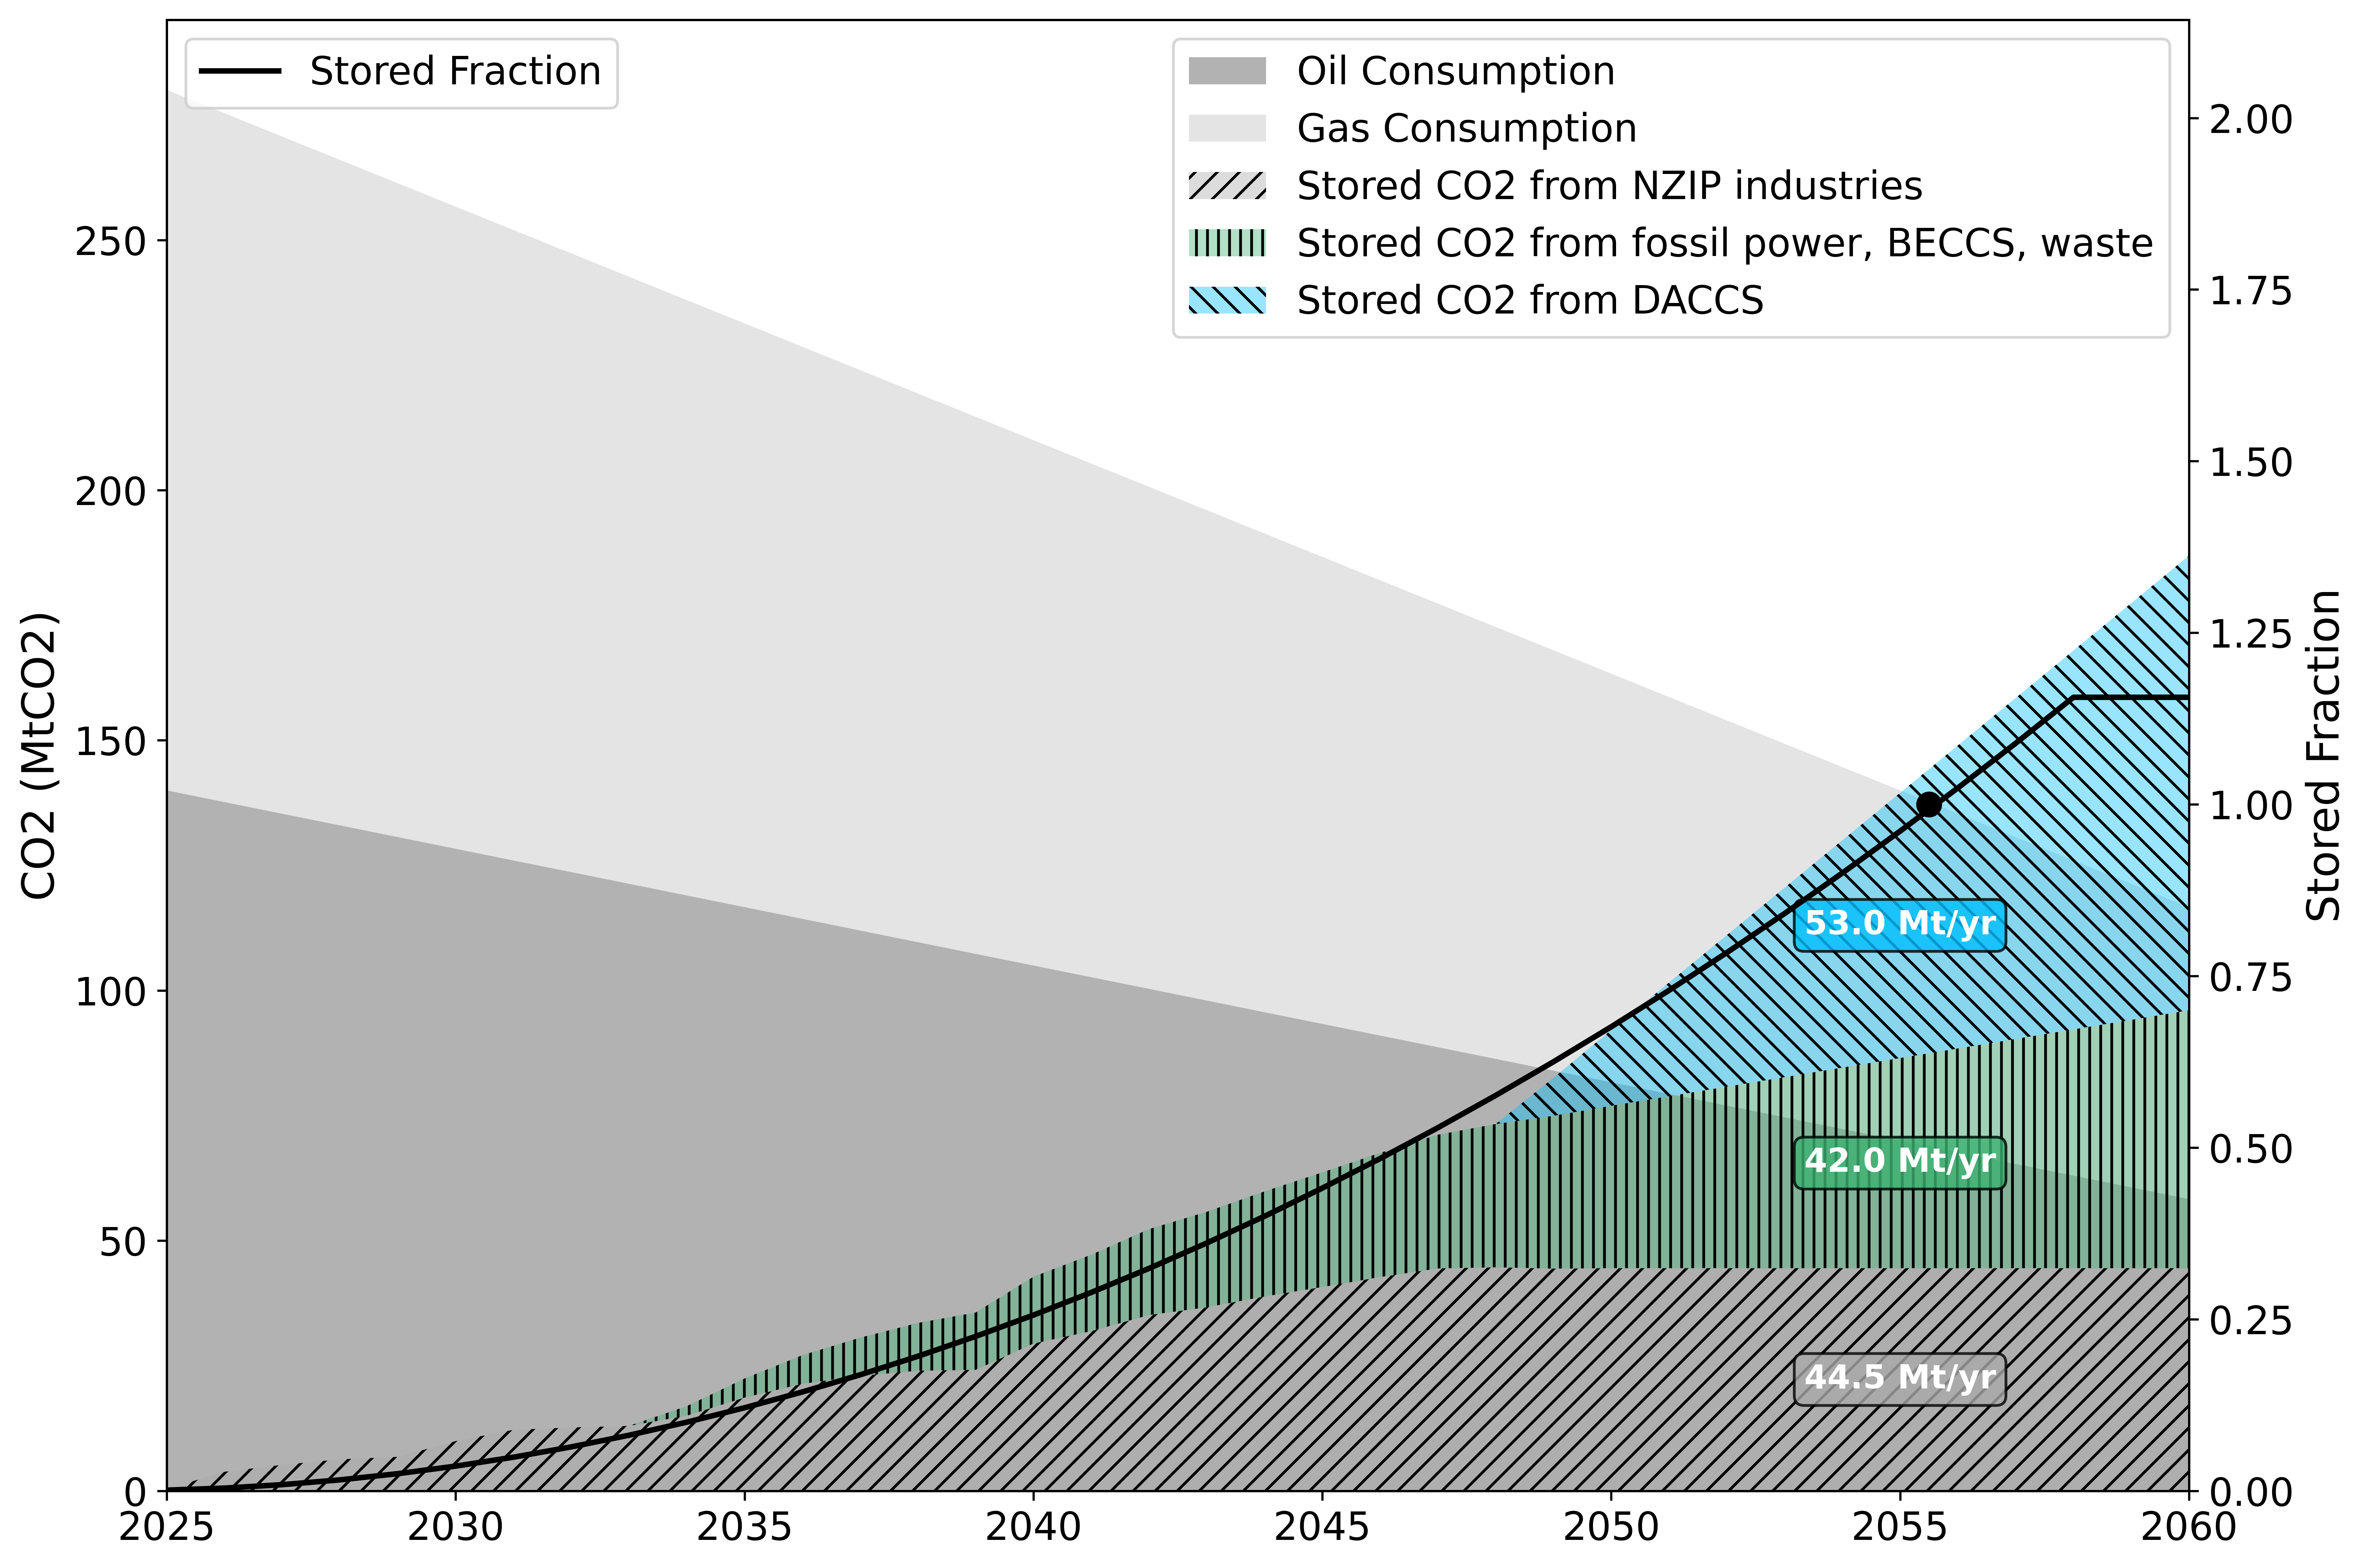

Source code (Python):
import pandas as pd
import matplotlib.pyplot as plt
import numpy as np

# Read the CSV file with encoding specification
df = pd.read_csv('data/nzip_balanced_scenario_results.csv', encoding='latin-1')
years = list(range(2025, 2061))

# Linear consumption scenarios: decrease from 140 to 70 by 2055, then continue to 2060
# Calculate the value at 2060 to maintain linear trend
# From 2025 to 2055: 140 to 70 (30 years)
# From 2055 to 2060: 70 to ? (5 years)
# Linear trend: (70 - 140) / (2055 - 2025) = -70/30 = -2.33 per year
# At 2060: 70 + (-2.33 * 5) = 70 - 11.67 = 58.33

oil_consumption_totals = np.linspace(140, 58.33, len(years))
gas_consumption_totals = np.linspace(140, 58.33, len(years))

# Linear CO2 stored power scenario: increase from 0 in 2033 to 42 by 2055, then continue to 2060
# Calculate the value at 2060 to maintain linear trend
# From 2033 to 2055: 0 to 42 (22 years)
# From 2055 to 2060: 42 to ? (5 years)
# Linear trend: (42 - 0) / (2055 - 2033) = 42/22 = 1.91 per year
# At 2060: 42 + (1.91 * 5) = 42 + 9.55 = 51.55

co2_stored_power = []
for year in years:
    if year < 2033:
        co2_stored_power.append(0)
    else:
        # Linear increase from 2033 to 2060
        progress = (year - 2033) / (2060 - 2033)  # 0 to 1
        value = 0 + (51.55 - 0) * progress
        co2_stored_power.append(value)

co2_stored_power = np.array(co2_stored_power)

# Linear CO2 stored air scenario: increase from 0 in 2048 to 53 by 2055, then continue to 2060
# Calculate the value at 2060 to maintain linear trend
# From 2048 to 2055: 0 to 53 (7 years)
# From 2055 to 2060: 53 to ? (5 years)
# Linear trend: (53 - 0) / (2055 - 2048) = 53/7 = 7.57 per year
# At 2060: 53 + (7.57 * 5) = 53 + 37.86 = 90.86

co2_stored_air = []
for year in years:
    if year < 2048:
        co2_stored_air.append(0)
    else:
        # Linear increase from 2048 to 2060
        progress = (year - 2048) / (2060 - 2048)  # 0 to 1
        value = 0 + (90.86 - 0) * progress
        co2_stored_air.append(value)

co2_stored_air = np.array(co2_stored_air)

# Calculate industry CO2 storage
co2_stored_cols = [col for col in df.columns if 'Total Tonnes of CO2 stored (MtCO2)' in col and col.endswith(tuple([str(year) for year in range(2025, 2061)]))]
co2_stored_cols.sort(key=lambda x: int(x.split()[-1]))
co2_stored_totals = df[co2_stored_cols].sum()

# Stored fraction: Year 1: 0.1%, Year 2: 0.4% (+0.3%), Year 3: 0.9% (+0.5%), etc.
# Stop incrementing at year 2055 (index 39), remain constant after
stored_fraction = [0.001]  # Start with 0.1% in year 1
increment = 0.003  # Start with 0.3% increment

for year in range(1, len(years)):
    if year <= 33: 
        stored_fraction.append(round(stored_fraction[-1] + increment, 3))
        increment += 0.002  # Increase increment by 0.2% each year
    else:
        # Remain constant at the 2055 value
        stored_fraction.append(stored_fraction[-1])

# Create stackplot
fig, ax1 = plt.subplots(figsize=(12, 8))

# Stackplot of oil and gas consumption
ax1.stackplot(years, oil_consumption_totals, gas_consumption_totals, 
              labels=['Oil Consumption', 'Gas Consumption'],
              colors=['gray', 'lightgray'], alpha=0.6)

# Overlay CO2 stored totals on top
ax1.stackplot(years, co2_stored_totals.values, co2_stored_power, co2_stored_air,
              labels=['Stored CO2 from NZIP industries', 'Stored CO2 from fossil power, BECCS, waste', 'Stored CO2 from DACCS'],
              colors=['darkgray', 'mediumseagreen', 'deepskyblue'], alpha=0.4, hatch=['///', '|||', '\\\\\\'])

# Add annotations for 2055 values
year_2055_idx = 30  # Index for 2055
year_2055 = years[year_2055_idx]

# Calculate cumulative heights for annotations
nzip_value = co2_stored_totals.values[year_2055_idx]
power_value = co2_stored_power[year_2055_idx]
air_value = co2_stored_air[year_2055_idx]

# Y positions for annotations (middle of each stacked segment)
nzip_y = nzip_value / 2
power_y = nzip_value + power_value / 2
air_y = nzip_value + power_value + air_value / 2

# Add annotations
ax1.annotate(f'{nzip_value:.1f} Mt/yr', xy=(year_2055, nzip_y), xytext=(year_2055, nzip_y),
             fontsize=12, fontweight='bold', color='white', ha='center', va='center',
             bbox=dict(boxstyle='round,pad=0.3', facecolor='darkgray', alpha=0.8))

ax1.annotate(f'{power_value:.1f} Mt/yr', xy=(year_2055, power_y), xytext=(year_2055, power_y),
             fontsize=12, fontweight='bold', color='white', ha='center', va='center',
             bbox=dict(boxstyle='round,pad=0.3', facecolor='mediumseagreen', alpha=0.8))

ax1.annotate(f'{air_value:.1f} Mt/yr', xy=(year_2055, air_y), xytext=(year_2055, air_y),
             fontsize=12, fontweight='bold', color='white', ha='center', va='center',
             bbox=dict(boxstyle='round,pad=0.3', facecolor='deepskyblue', alpha=0.8))

# ax1.set_xlabel('Year', fontsize=16)
ax1.set_ylabel('CO2 (MtCO2)', fontsize=16)
# ax1.set_title('Oil & Gas Consumption with CO2 Storage Overlay', fontsize=18, fontweight='bold')
ax1.legend(loc='upper right', fontsize=14)
ax1.tick_params(axis='both', labelsize=14)
ax1.grid(False)

# Create second y-axis for stored fraction
ax2 = ax1.twinx()
ax2.plot(years, stored_fraction, color='#000000', linewidth=2, label='Stored Fraction')

# Add scatter dot at x=2056, y2=1
ax2.scatter(2055.5, 1, color='#000000', s=70, zorder=5)

# Set y-axis limits and ticks to align with first axis
# First axis goes from 0 to 280 (140+140), second axis should go from 0 to 1
ax2.set_ylim(0, 300/140)
ax1.set_xlim(2025, 2060)

ax2.set_ylabel('Stored Fraction', fontsize=16, color='#000000')
ax2.tick_params(axis='y', labelcolor='#000000', labelsize=14)

# Add legend for the second axis
ax2.legend(loc='upper left', fontsize=14)

plt.tight_layout()
plt.savefig('fig2.png', dpi=600, bbox_inches='tight')

print("Oil consumption in 2055: ", oil_consumption_totals[30])
print("Gas consumption in 2055: ", gas_consumption_totals[30])
print("Oil+gas: ", oil_consumption_totals[30] + gas_consumption_totals[30])
print("CO2 stored from NZIP industries in 2055: ", co2_stored_totals.values[30])
print("CO2 stored from power in 2055: ", co2_stored_power[30])
print("CO2 stored from DACCS in 2055: ", co2_stored_air[30])
print("Total CO2 stored: ", co2_stored_totals.values[30] + co2_stored_power[30] + co2_stored_air[30])
print("Stored fraction theory: ", stored_fraction[30])
print("Stored fraction practice: ", (co2_stored_totals.values[30] + co2_stored_power[30] + co2_stored_air[30])/(oil_consumption_totals[30] + gas_consumption_totals[30]))

plt.show()
